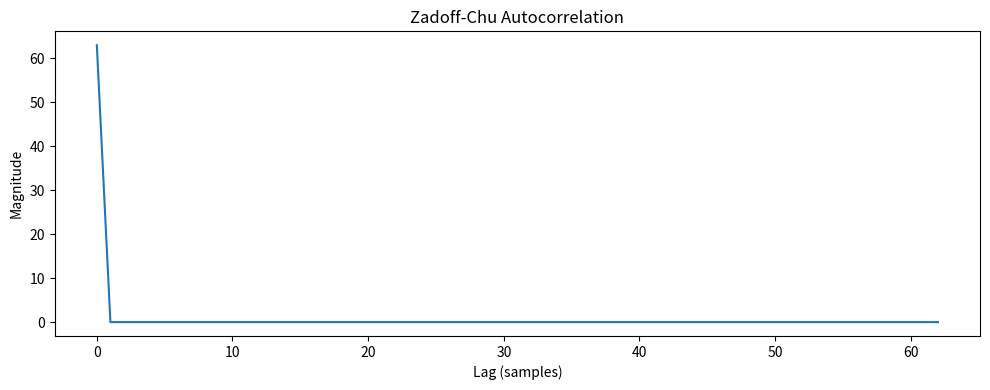

Python code for this plot:
import numpy as np
import matplotlib.pyplot as plt


def generate_zc(N: int = 63, u: int = 1) -> np.ndarray:
    """
    Generate a Zadoff-Chu sequence.

    Parameters
    ----------
    N : int
        Sequence length. Should be an odd prime (default 63).
    u : int
        Root index. Must be coprime to N (default 1).

    Returns
    -------
    np.ndarray
        Complex ZC sequence of length N.
    """
    n = np.arange(N)
    return np.exp(-1j * np.pi * u * n * (n + 1) / N)


def verify_autocorrelation(zc: np.ndarray, plot: bool = True) -> None:
    """
    Verify the ZC sequence has a single autocorrelation spike.
    """
    autocorr = np.abs(np.fft.ifft(
        np.fft.fft(zc) * np.conj(np.fft.fft(zc))
    ))

    peak   = np.max(autocorr)
    others = np.sort(autocorr)[-2]  # second highest value

    print(f"ZC length      : {len(zc)}")
    print(f"Autocorr peak  : {peak:.4f}")
    print(f"Second highest : {others:.4f}")
    print(f"Peak-to-side   : {peak / others:.1f}x  (should be >> 1)")

    if plot:
        plt.figure(figsize=(10, 4))
        plt.plot(autocorr)
        plt.title("Zadoff-Chu Autocorrelation")
        plt.xlabel("Lag (samples)")
        plt.ylabel("Magnitude")
        plt.tight_layout()
        plt.savefig("zc_autocorr.png")
        plt.show()
        print("Plot saved to zc_autocorr.png")


if __name__ == "__main__":
    zc = generate_zc(N=63, u=1)
    verify_autocorrelation(zc, plot=True)
    
